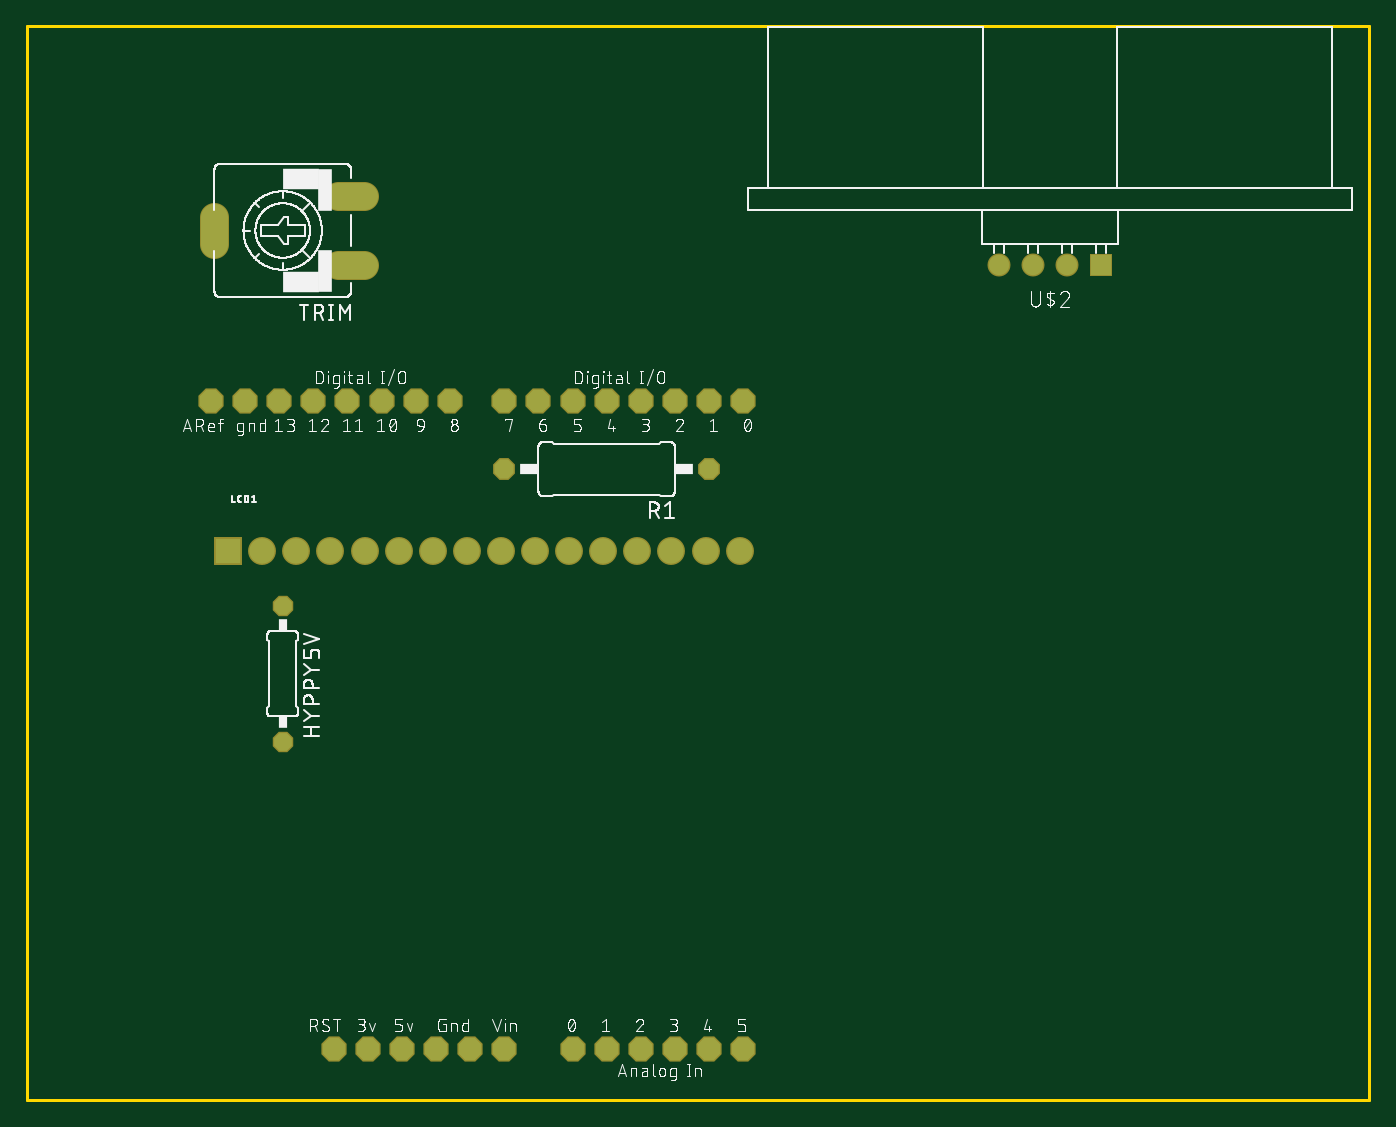
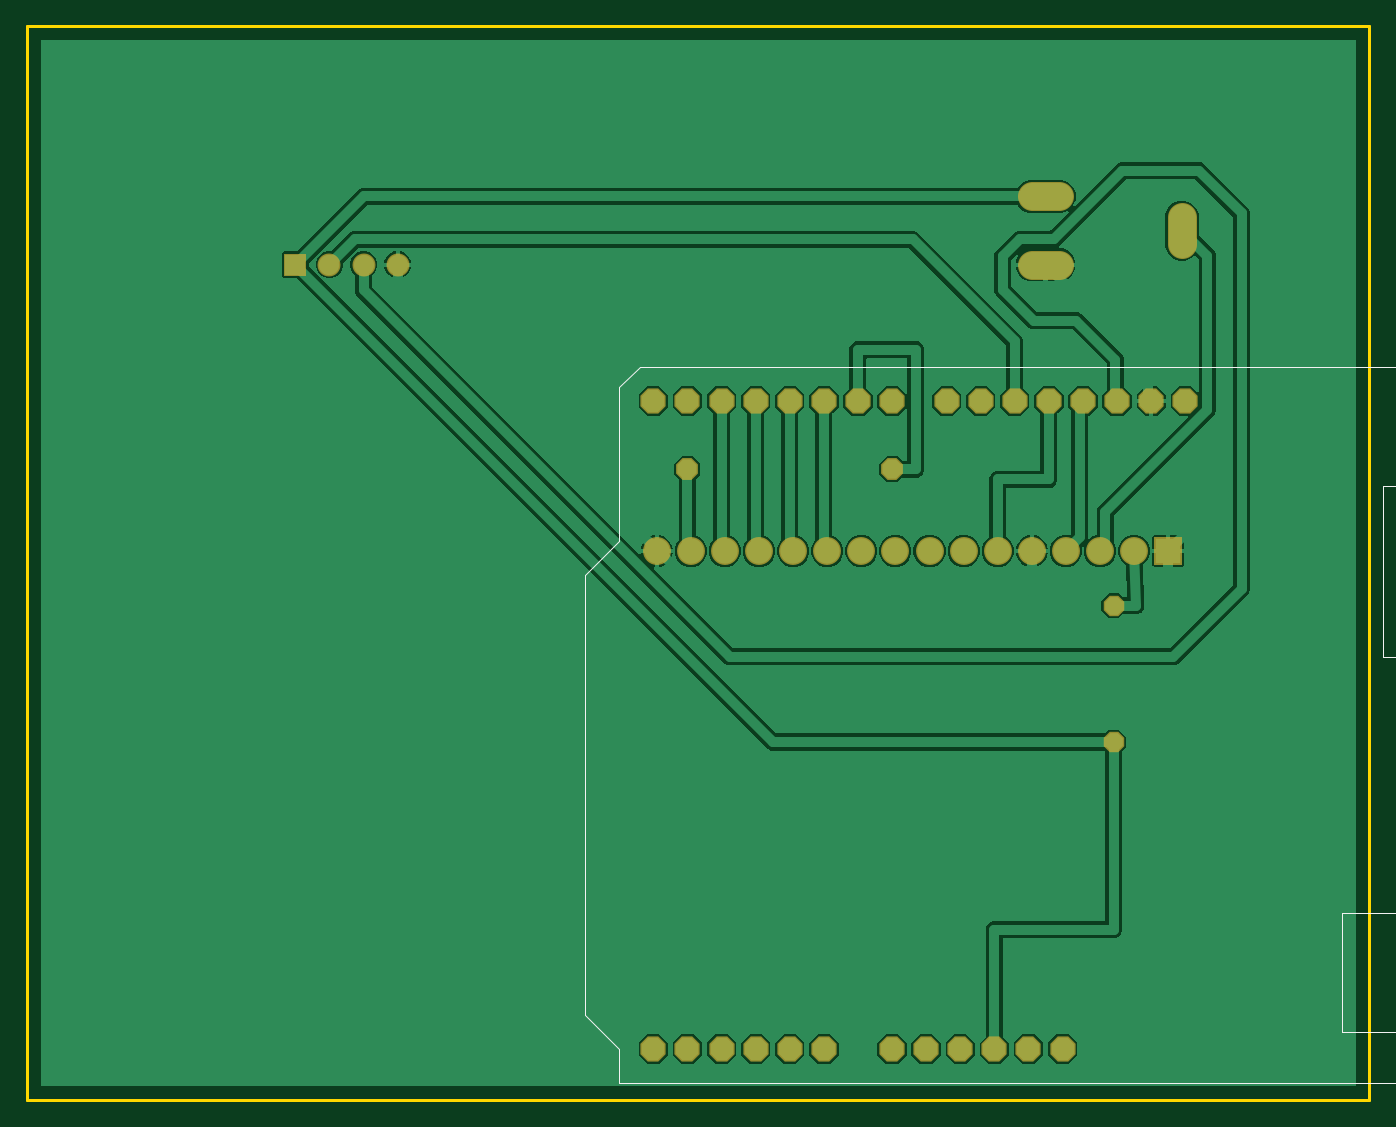
Circuit board: 7 layer files. Board 100.0 x 80.0 mm.
- bottom_copper: copper_bottom.gbr (53891 bytes)
- top_copper: copper_top.gbr (1478 bytes)
- outline: profile.gbr (221 bytes)
- bottom_silk: silkscreen_bottom.gbr (588 bytes)
- top_silk: silkscreen_top.gbr (137176 bytes)
- bottom_mask: soldermask_bottom.gbr (1485 bytes)
- top_mask: soldermask_top.gbr (1482 bytes)

=== bottom_copper: copper_bottom.gbr (53891 bytes, source omitted) ===
=== top_copper: copper_top.gbr ===
G04 EAGLE Gerber RS-274X export*
G75*
%MOMM*%
%FSLAX34Y34*%
%LPD*%
%INTop Copper*%
%IPPOS*%
%AMOC8*
5,1,8,0,0,1.08239X$1,22.5*%
G01*
%ADD10R,1.879600X1.879600*%
%ADD11C,1.879600*%
%ADD12P,1.539592X8X202.500000*%
%ADD13C,1.981200*%
%ADD14P,1.814519X8X22.500000*%
%ADD15R,1.508000X1.508000*%
%ADD16C,1.508000*%
%ADD17P,1.429621X8X292.500000*%


D10*
X149900Y409000D03*
D11*
X175300Y409000D03*
X200700Y409000D03*
X226100Y409000D03*
X251500Y409000D03*
X276900Y409000D03*
X302300Y409000D03*
X327700Y409000D03*
X353100Y409000D03*
X378500Y409000D03*
X403900Y409000D03*
X429300Y409000D03*
X454700Y409000D03*
X480100Y409000D03*
X505500Y409000D03*
X530900Y409000D03*
D12*
X508000Y469900D03*
X355600Y469900D03*
D13*
X139700Y637794D02*
X139700Y657606D01*
X231394Y622300D02*
X251206Y622300D01*
X251206Y673100D02*
X231394Y673100D01*
D14*
X431800Y520700D03*
X406400Y38100D03*
X457200Y520700D03*
X482600Y520700D03*
X508000Y520700D03*
X533400Y520700D03*
X406400Y520700D03*
X381000Y520700D03*
X355600Y520700D03*
X314960Y520700D03*
X289560Y520700D03*
X264160Y520700D03*
X238760Y520700D03*
X213360Y520700D03*
X187960Y520700D03*
X162560Y520700D03*
X137160Y520700D03*
X431800Y38100D03*
X457200Y38100D03*
X482600Y38100D03*
X508000Y38100D03*
X533400Y38100D03*
X355600Y38100D03*
X330200Y38100D03*
X304800Y38100D03*
X279400Y38100D03*
X254000Y38100D03*
X228600Y38100D03*
D15*
X800100Y622300D03*
D16*
X774700Y622300D03*
X749300Y622300D03*
X723900Y622300D03*
D17*
X190500Y368300D03*
X190500Y266700D03*
M02*

=== outline: profile.gbr ===
G04 EAGLE Gerber RS-274X export*
G75*
%MOMM*%
%FSLAX34Y34*%
%LPD*%
%IN*%
%IPPOS*%
%AMOC8*
5,1,8,0,0,1.08239X$1,22.5*%
G01*
%ADD10C,0.254000*%


D10*
X0Y0D02*
X1000000Y0D01*
X1000000Y800000D01*
X0Y800000D01*
X0Y0D01*
M02*

=== bottom_silk: silkscreen_bottom.gbr ===
G04 EAGLE Gerber RS-274X export*
G75*
%MOMM*%
%FSLAX34Y34*%
%LPD*%
%INSilkscreen Bottom*%
%IPPOS*%
%AMOC8*
5,1,8,0,0,1.08239X$1,22.5*%
G01*
%ADD10C,0.000000*%


D10*
X-101600Y12700D02*
X558800Y12700D01*
X558800Y38100D01*
X584200Y63500D01*
X584200Y391160D01*
X558800Y416560D01*
X558800Y530860D01*
X543560Y546100D01*
X-101600Y546100D01*
X-10160Y457200D02*
X-10160Y330200D01*
X-10160Y457200D02*
X-167640Y457200D01*
X-167640Y330200D01*
X-10160Y330200D01*
X-101600Y546100D02*
X-101600Y12700D01*
X-119380Y50800D02*
X20320Y50800D01*
X20320Y139700D01*
X-119380Y139700D01*
X-119380Y50800D01*
M02*

=== top_silk: silkscreen_top.gbr (137176 bytes, source omitted) ===
=== bottom_mask: soldermask_bottom.gbr ===
G04 EAGLE Gerber RS-274X export*
G75*
%MOMM*%
%FSLAX34Y34*%
%LPD*%
%INSoldermask Bottom*%
%IPPOS*%
%AMOC8*
5,1,8,0,0,1.08239X$1,22.5*%
G01*
%ADD10R,2.082800X2.082800*%
%ADD11C,2.082800*%
%ADD12P,1.759533X8X202.500000*%
%ADD13C,2.184400*%
%ADD14P,2.034460X8X22.500000*%
%ADD15R,1.711200X1.711200*%
%ADD16C,1.711200*%
%ADD17P,1.649562X8X292.500000*%


D10*
X149900Y409000D03*
D11*
X175300Y409000D03*
X200700Y409000D03*
X226100Y409000D03*
X251500Y409000D03*
X276900Y409000D03*
X302300Y409000D03*
X327700Y409000D03*
X353100Y409000D03*
X378500Y409000D03*
X403900Y409000D03*
X429300Y409000D03*
X454700Y409000D03*
X480100Y409000D03*
X505500Y409000D03*
X530900Y409000D03*
D12*
X508000Y469900D03*
X355600Y469900D03*
D13*
X139700Y637794D02*
X139700Y657606D01*
X231394Y622300D02*
X251206Y622300D01*
X251206Y673100D02*
X231394Y673100D01*
D14*
X431800Y520700D03*
X406400Y38100D03*
X457200Y520700D03*
X482600Y520700D03*
X508000Y520700D03*
X533400Y520700D03*
X406400Y520700D03*
X381000Y520700D03*
X355600Y520700D03*
X314960Y520700D03*
X289560Y520700D03*
X264160Y520700D03*
X238760Y520700D03*
X213360Y520700D03*
X187960Y520700D03*
X162560Y520700D03*
X137160Y520700D03*
X431800Y38100D03*
X457200Y38100D03*
X482600Y38100D03*
X508000Y38100D03*
X533400Y38100D03*
X355600Y38100D03*
X330200Y38100D03*
X304800Y38100D03*
X279400Y38100D03*
X254000Y38100D03*
X228600Y38100D03*
D15*
X800100Y622300D03*
D16*
X774700Y622300D03*
X749300Y622300D03*
X723900Y622300D03*
D17*
X190500Y368300D03*
X190500Y266700D03*
M02*

=== top_mask: soldermask_top.gbr ===
G04 EAGLE Gerber RS-274X export*
G75*
%MOMM*%
%FSLAX34Y34*%
%LPD*%
%INSoldermask Top*%
%IPPOS*%
%AMOC8*
5,1,8,0,0,1.08239X$1,22.5*%
G01*
%ADD10R,2.082800X2.082800*%
%ADD11C,2.082800*%
%ADD12P,1.759533X8X202.500000*%
%ADD13C,2.184400*%
%ADD14P,2.034460X8X22.500000*%
%ADD15R,1.711200X1.711200*%
%ADD16C,1.711200*%
%ADD17P,1.649562X8X292.500000*%


D10*
X149900Y409000D03*
D11*
X175300Y409000D03*
X200700Y409000D03*
X226100Y409000D03*
X251500Y409000D03*
X276900Y409000D03*
X302300Y409000D03*
X327700Y409000D03*
X353100Y409000D03*
X378500Y409000D03*
X403900Y409000D03*
X429300Y409000D03*
X454700Y409000D03*
X480100Y409000D03*
X505500Y409000D03*
X530900Y409000D03*
D12*
X508000Y469900D03*
X355600Y469900D03*
D13*
X139700Y637794D02*
X139700Y657606D01*
X231394Y622300D02*
X251206Y622300D01*
X251206Y673100D02*
X231394Y673100D01*
D14*
X431800Y520700D03*
X406400Y38100D03*
X457200Y520700D03*
X482600Y520700D03*
X508000Y520700D03*
X533400Y520700D03*
X406400Y520700D03*
X381000Y520700D03*
X355600Y520700D03*
X314960Y520700D03*
X289560Y520700D03*
X264160Y520700D03*
X238760Y520700D03*
X213360Y520700D03*
X187960Y520700D03*
X162560Y520700D03*
X137160Y520700D03*
X431800Y38100D03*
X457200Y38100D03*
X482600Y38100D03*
X508000Y38100D03*
X533400Y38100D03*
X355600Y38100D03*
X330200Y38100D03*
X304800Y38100D03*
X279400Y38100D03*
X254000Y38100D03*
X228600Y38100D03*
D15*
X800100Y622300D03*
D16*
X774700Y622300D03*
X749300Y622300D03*
X723900Y622300D03*
D17*
X190500Y368300D03*
X190500Y266700D03*
M02*
